Run: headless pygame with SDL's dummy video driver; simulated clock (each Clock.tick advances the game by its frame time, no real sleeping); random seed 0; keys injected as events and as key.get_pressed() state; no mouse input.
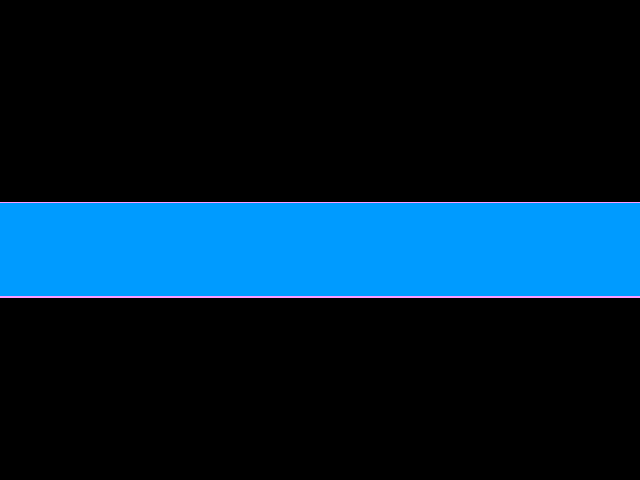
Frame 1 of 4 · flips 1–60 · no input
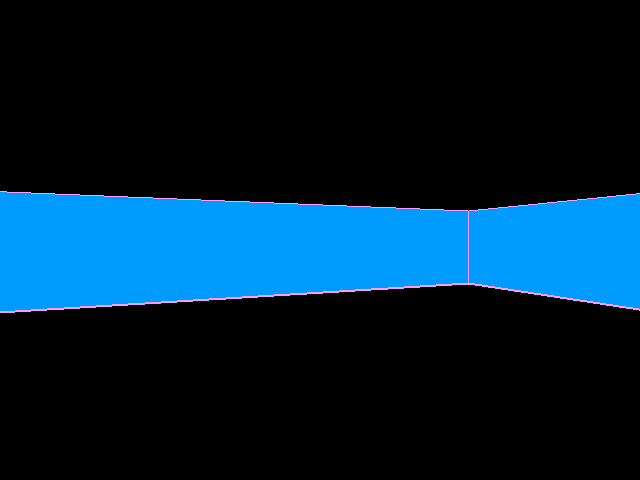
Frame 2 of 4 · flips 61–180 · tapped SPACE, RETURN · held RIGHT (→), D
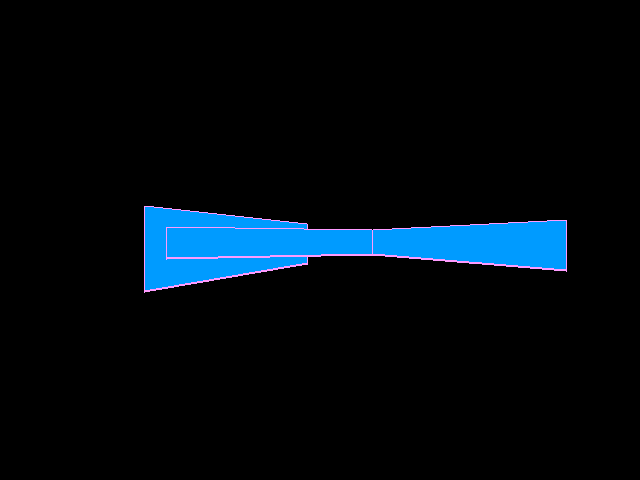
Frame 3 of 4 · flips 181–300 · held DOWN (↓), S
Frame 4 of 4 · flips 301–420 · held LEFT (←), A, UP (↑), W · screen same as frame 2, image omitted

The pygame program that drew these frames:

#!/usr/bin/python3

import pygame
import math

W = 640
H = 480

HFOV = (0.73 * H)
VFOV = (0.2 * H)

def clamp(x, a, b):
    return min(max(a, x), b)

def linInterpolate(x, p1, p2):
    return (((x - p1[0]) / (p2[0] - p1[0])) * (p2[1] - p1[1]) + p1[1])

def cross(v1, v2):
    return (v1[0] * v2[1] - v2[0] * v1[1])

def sub(v1, v2):
    return [v1[0] - v2[0], v1[1] - v2[1]]

def intersectLines(p1, p2, p3, p4):
    x = cross([cross(p1, p2), p1[0]-p2[0]], [cross(p3, p4), p3[0] - p4[0]])
    x /= cross(sub(p1, p2), sub(p3, p4))
    y = cross([cross(p1, p2), p1[1]-p2[1]], [cross(p3, p4), p3[1] - p4[1]])
    y /= cross(sub(p1, p2), sub(p3, p4))
    return [x, y]

def rotateVertex(v, cosa, sina):
    n = [0] * 2
    n[0] = v[0] * sina - v[1] * cosa
    n[1] = v[0] * cosa + v[1] * sina
    return (n)

def perspectiveTransform(v, floor, ceil):
    try:
        scale = [HFOV / v[1], VFOV / v[1]];
    except ZeroDivisionError:
        scale = [100, 100]
    n = [0] * 2
    n[0] = W // 2 - int(v[0] * scale[0])
    floor = H // 2 - int(floor * scale[1])
    ceil = H // 2 - int(ceil * scale[1])
    return n, floor, ceil

class Player:
    def __init__(self):
        self.pos = [0, 0]
        self.angle = 0
        self.sin = math.sin(self.angle)
        self.cos = math.cos(self.angle)
        self.z = 6

    def playerCoors(self, v):
        n = []
        n.append(v[0] - self.pos[0])
        n.append(v[1] - self.pos[1])
        n = rotateVertex(n, self.cos, self.sin)
        return (n)

    def rotate(self, angle):
        self.angle += angle
        self.sin = math.sin(self.angle)
        self.cos = math.cos(self.angle)

    def move(self, amp):
        # n = [0, -amp]
        n = [self.cos * 0.2 * amp, self.sin * 0.2 * amp]
        self.pos[0] += n[0]
        self.pos[1] += n[1]

def clipWall(pv1, pv2):
    nearZ = 1e-4
    farZ = 5.0
    nearX = 1e-5
    farX = 20.0
    i1 = intersectLines(pv1, pv2, [-nearX, nearZ], [-farX, farZ])
    i2 = intersectLines(pv1, pv2, [ nearX, nearZ], [ farX, farZ])
    if pv1[1] < nearZ:
        if i1[1] > 0:
            pv1 = i1
        else:
            pv1 = i2
    if pv2[1] < nearZ:
        if i1[1] > 0:
            pv2 = i1
        else:
            pv2 = i2
    return pv1, pv2

def drawWall(screen, player, v1, v2, xLimits):
    #transform coords to player-centric coordinate system
    pv1 = player.playerCoors(v1)
    pv2 = player.playerCoors(v2)
    # wall is behid the player
    if (pv1[1] <= 0 and pv2[1] <= 0):
        return
    # wall is partially behid the player
    if (pv1[1] <= 0 or pv2[1] <= 0):
        pv1, pv2 = clipWall(pv1, pv2)
    # decrese wall size with increasing y relative map coordinate
    p1, floor1, ceil1 = perspectiveTransform(pv1, 0 - player.z, 10 - player.z) # here sectors floor and ceil
    p2, floor2, ceil2 = perspectiveTransform(pv2, 0 - player.z, 10 - player.z)
    if p1[0] > p2[0]:
        return
    begin = p1[0]
    end = p2[0]
    for x in range(begin, end + 1):
        try:
            ya = linInterpolate(x, [p1[0], ceil1], [p2[0], ceil2])
            yb = linInterpolate(x, [p1[0], floor1], [p2[0], floor2])
        except ZeroDivisionError:
            ya = yb = H
        ya, yb = [clamp(x, 0, H) for x in (ya, yb)]
        color = [0, 155,255]
        if (x == begin and x != 0) or (x == end and x != W-1):
            color = [255,155,255]
        pygame.draw.line(screen, [255,155,255], [x, ya], [x, ya+1], 1)
        pygame.draw.line(screen, color, [x, ya+1], [x, yb-1], 1)
        pygame.draw.line(screen, [255,155,255], [x, yb-1], [x, yb], 1)
    xLimits[0] = max(begin, xLimits[0])
    xLimits[1] = min(end, xLimits[0])

def initVetices():
    v = []
    v.append((10, 10))
    v.append((-10, 10))
    v.append((-10, -10))
    v.append((0, -1))
    v.append((10, -10))
    v.append((10, 10))
    return (v)

def procEvents(wasd):
    for event in pygame.event.get():
        if event.type == pygame.QUIT:
            done = True
        if event.type == pygame.KEYDOWN:
            if event.key == pygame.K_w:
                wasd[0] = 1
            elif event.key == pygame.K_s:
                wasd[1] = 1
            elif event.key == pygame.K_a:
                wasd[2] = 1
            elif event.key == pygame.K_d:
                wasd[3] = 1
        if event.type == pygame.KEYUP:
            if event.key == pygame.K_w:
                wasd[0] = 0
            elif event.key == pygame.K_s:
                wasd[1] = 0
            elif event.key == pygame.K_a:
                wasd[2] = 0
            elif event.key == pygame.K_d:
                wasd[3] = 0

def handleEvents(player, wasd):
    if wasd[0]:
        player.move(1)
    elif wasd[1]:
        player.move(-1)
    elif wasd[2]:
        player.rotate(-5 / 90)
    elif wasd[3]:
        player.rotate(5 / 90)

def main():
    pygame.init()
    done = False
    screen = pygame.display.set_mode([W, H])
    clock = pygame.time.Clock()
    player = Player()
    vertices = initVetices()
    wasd = [0] * 4
    while not done:
        clock.tick(30)
        procEvents(wasd)
        handleEvents(player, wasd)
        screen.fill([0,0,0])

        #here drawing
        xLimits = [W-1, 0]
        for i, v in enumerate(vertices):
            if i != len(vertices) - 1:
                drawWall(screen, player, v, vertices[i + 1], xLimits)

        pygame.display.flip()
    pygame.quit()

if __name__ == "__main__":
    main()
